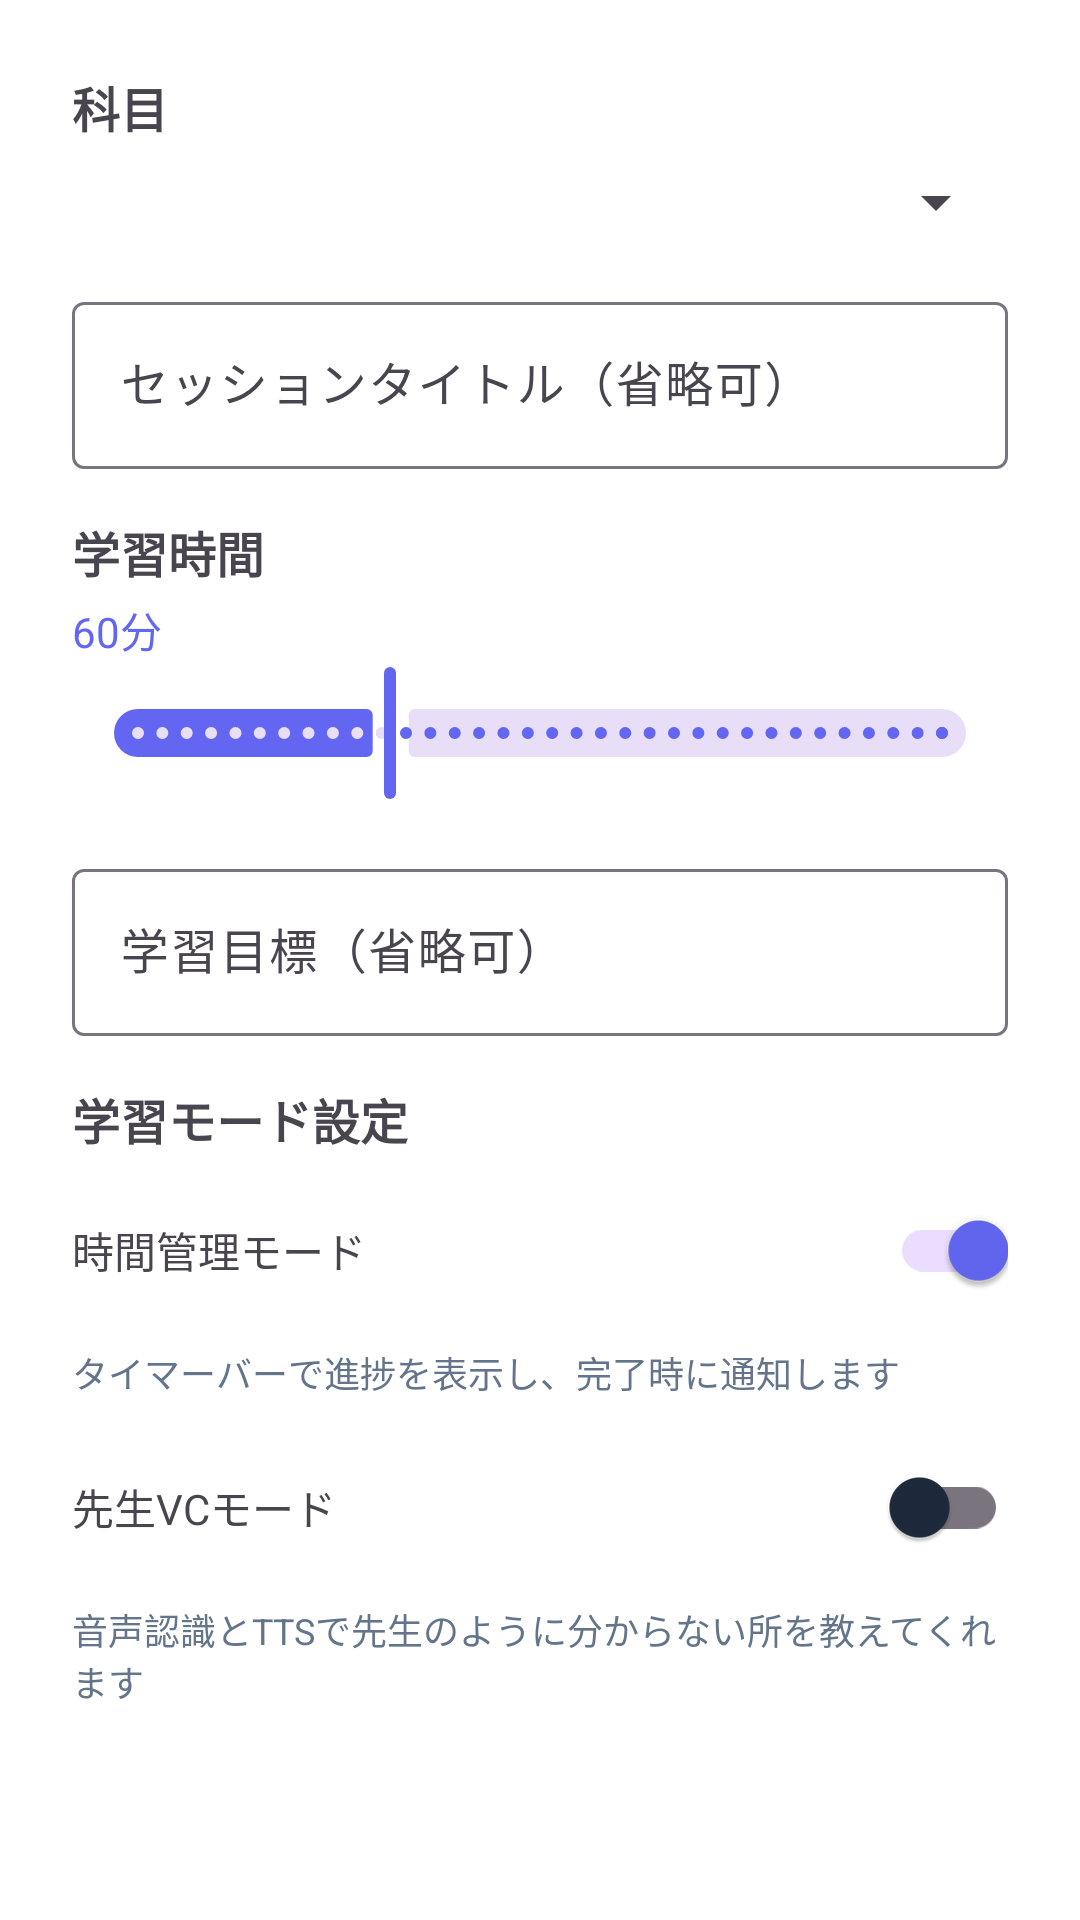

Produce the Android XML layout that renders to this screen, including the resource entries it uses.
<!-- AndroidManifest.xml: application theme Theme.LumiMei -->
<!-- res/layout/dialog_start_study_session.xml -->
<?xml version="1.0" encoding="utf-8"?>
<LinearLayout xmlns:android="http://schemas.android.com/apk/res/android"
    xmlns:app="http://schemas.android.com/apk/res-auto"
    android:layout_width="match_parent"
    android:layout_height="wrap_content"
    android:orientation="vertical"
    android:padding="24dp">

    
    <TextView
        android:layout_width="wrap_content"
        android:layout_height="wrap_content"
        android:text="科目"
        android:textSize="16sp"
        android:textStyle="bold" />

    <androidx.appcompat.widget.AppCompatSpinner
        android:id="@+id/spinner_subject"
        android:layout_width="match_parent"
        android:layout_height="wrap_content"
        android:layout_marginTop="8dp"
        android:layout_marginBottom="16dp" />

    
    <com.google.android.material.textfield.TextInputLayout
        android:layout_width="match_parent"
        android:layout_height="wrap_content"
        android:layout_marginBottom="16dp"
        android:hint="セッションタイトル（省略可）"
        style="@style/Widget.Material3.TextInputLayout.OutlinedBox">

        <com.google.android.material.textfield.TextInputEditText
            android:id="@+id/edit_text_title"
            android:layout_width="match_parent"
            android:layout_height="wrap_content" />

    </com.google.android.material.textfield.TextInputLayout>

    
    <TextView
        android:layout_width="wrap_content"
        android:layout_height="wrap_content"
        android:text="学習時間"
        android:textSize="16sp"
        android:textStyle="bold" />

    <TextView
        android:id="@+id/tv_duration_display"
        android:layout_width="wrap_content"
        android:layout_height="wrap_content"
        android:layout_marginTop="4dp"
        android:text="60分"
        android:textSize="14sp"
        android:textColor="@color/colorPrimary" />

    <com.google.android.material.slider.Slider
        android:id="@+id/slider_duration"
        android:layout_width="match_parent"
        android:layout_height="wrap_content"
        android:layout_marginBottom="16dp"
        android:valueFrom="5"
        android:valueTo="180"
        android:value="60"
        android:stepSize="5" />

    
    <com.google.android.material.textfield.TextInputLayout
        android:layout_width="match_parent"
        android:layout_height="wrap_content"
        android:layout_marginBottom="16dp"
        android:hint="学習目標（省略可）"
        style="@style/Widget.Material3.TextInputLayout.OutlinedBox">

        <com.google.android.material.textfield.TextInputEditText
            android:id="@+id/edit_text_goal"
            android:layout_width="match_parent"
            android:layout_height="wrap_content"
            android:maxLines="3" />

    </com.google.android.material.textfield.TextInputLayout>

    
    <TextView
        android:layout_width="wrap_content"
        android:layout_height="wrap_content"
        android:text="学習モード設定"
        android:textSize="16sp"
        android:textStyle="bold"
        android:layout_marginBottom="8dp" />

    
    <LinearLayout
        android:layout_width="match_parent"
        android:layout_height="wrap_content"
        android:orientation="horizontal"
        android:gravity="center_vertical"
        android:layout_marginBottom="8dp">

        <TextView
            android:layout_width="0dp"
            android:layout_height="wrap_content"
            android:layout_weight="1"
            android:text="時間管理モード"
            android:textSize="14sp" />

        <com.google.android.material.switchmaterial.SwitchMaterial
            android:id="@+id/switch_timer_mode"
            android:layout_width="wrap_content"
            android:layout_height="wrap_content"
            android:checked="true" />

    </LinearLayout>

    <TextView
        android:layout_width="match_parent"
        android:layout_height="wrap_content"
        android:text="タイマーバーで進捗を表示し、完了時に通知します"
        android:textSize="12sp"
        android:textColor="@color/text_secondary"
        android:layout_marginBottom="12dp" />

    
    <LinearLayout
        android:layout_width="match_parent"
        android:layout_height="wrap_content"
        android:orientation="horizontal"
        android:gravity="center_vertical"
        android:layout_marginBottom="8dp">

        <TextView
            android:layout_width="0dp"
            android:layout_height="wrap_content"
            android:layout_weight="1"
            android:text="先生VCモード"
            android:textSize="14sp" />

        <com.google.android.material.switchmaterial.SwitchMaterial
            android:id="@+id/switch_teacher_mode"
            android:layout_width="wrap_content"
            android:layout_height="wrap_content"
            android:checked="false" />

    </LinearLayout>

    <TextView
        android:layout_width="match_parent"
        android:layout_height="wrap_content"
        android:text="音声認識とTTSで先生のように分からない所を教えてくれます"
        android:textSize="12sp"
        android:textColor="@color/text_secondary"
        android:layout_marginBottom="16dp" />

</LinearLayout>
<!-- resources referenced by this layout -->
<resources>
  <color name="colorPrimary">#6366F1</color>
  <color name="text_secondary">#64748B</color>
  <style name="Theme.LumiMei" parent="Base.Theme.LumiMei" />
  <style name="Base.Theme.LumiMei" parent="Theme.Material3.Light.NoActionBar">
          
          <item name="colorPrimary">@color/primary</item>
          <item name="colorPrimaryVariant">@color/primary_variant</item>
          <item name="colorOnPrimary">@color/on_primary</item>
          
          
          <item name="colorSecondary">@color/secondary</item>
          <item name="colorSecondaryVariant">@color/secondary_variant</item>
          <item name="colorOnSecondary">@color/on_secondary</item>
          
          
          <item name="android:colorBackground">@color/background</item>
          <item name="colorSurface">@color/surface</item>
          <item name="colorOnBackground">@color/on_background</item>
          <item name="colorOnSurface">@color/on_surface</item>
          
          
          <item name="android:statusBarColor">@color/primary</item>
          <item name="android:windowLightStatusBar">false</item>
          
          
          <item name="android:navigationBarColor">@color/background</item>
          <item name="android:windowLightNavigationBar" tools:targetApi="o">true</item>
      </style>
  <color name="primary">#6366F1</color>
  <color name="primary_variant">#4F46E5</color>
  <color name="on_primary">#FFFFFF</color>
  <color name="secondary">#EC4899</color>
  <color name="secondary_variant">#DB2777</color>
  <color name="on_secondary">#FFFFFF</color>
  <color name="background">#FFFFFF</color>
  <color name="surface">#FFFFFF</color>
  <color name="on_background">#1E293B</color>
  <color name="on_surface">#1E293B</color>
</resources>
